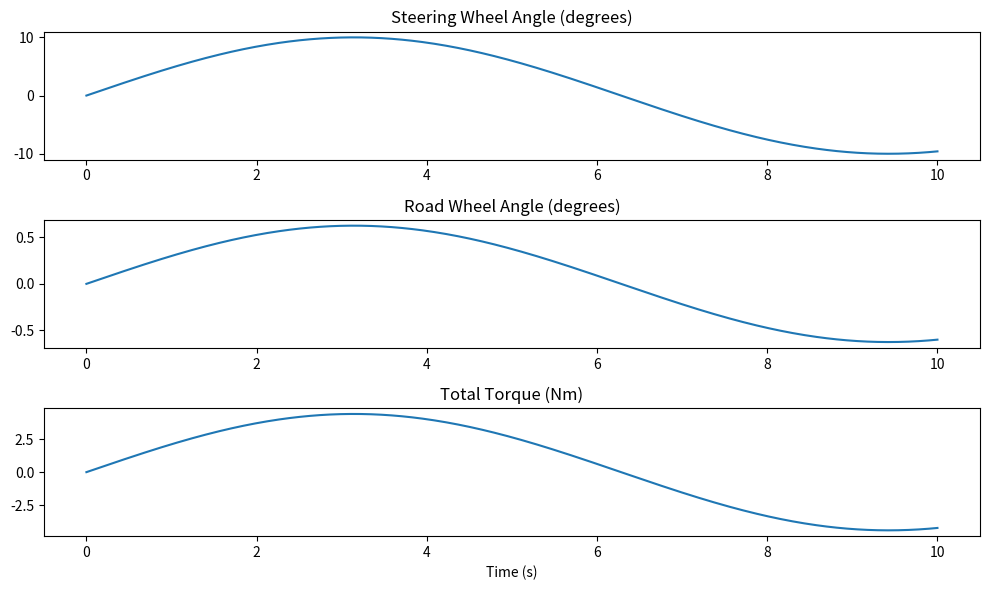

The script that saved this image:
import numpy as np
import matplotlib.pyplot as plt

# Parameters
steering_ratio = 16  # ratio: steering wheel angle / road wheel angle
assist_gain = 1.2    # multiplier for motor assist

# Time array
t = np.linspace(0, 10, 500)  # 10 seconds, 500 samples

# Simulated driver input: steering wheel angle (degrees)
steering_wheel_angle = 10 * np.sin(0.5 * t)  # smooth sine wave input

# Road wheel angle (degrees)
road_wheel_angle = steering_wheel_angle / steering_ratio

# Assist torque (Nm)
driver_torque = 2 * np.sin(0.5 * t)  # driver applies 2 Nm sinusoidal torque
assist_torque = assist_gain * driver_torque

# Effective total torque
total_torque = driver_torque + assist_torque

# Plotting results
plt.figure(figsize=(10, 6))
plt.subplot(3, 1, 1)
plt.plot(t, steering_wheel_angle)
plt.title("Steering Wheel Angle (degrees)")

plt.subplot(3, 1, 2)
plt.plot(t, road_wheel_angle)
plt.title("Road Wheel Angle (degrees)")

plt.subplot(3, 1, 3)
plt.plot(t, total_torque)
plt.title("Total Torque (Nm)")

plt.xlabel("Time (s)")
plt.tight_layout()
plt.show(block=True)